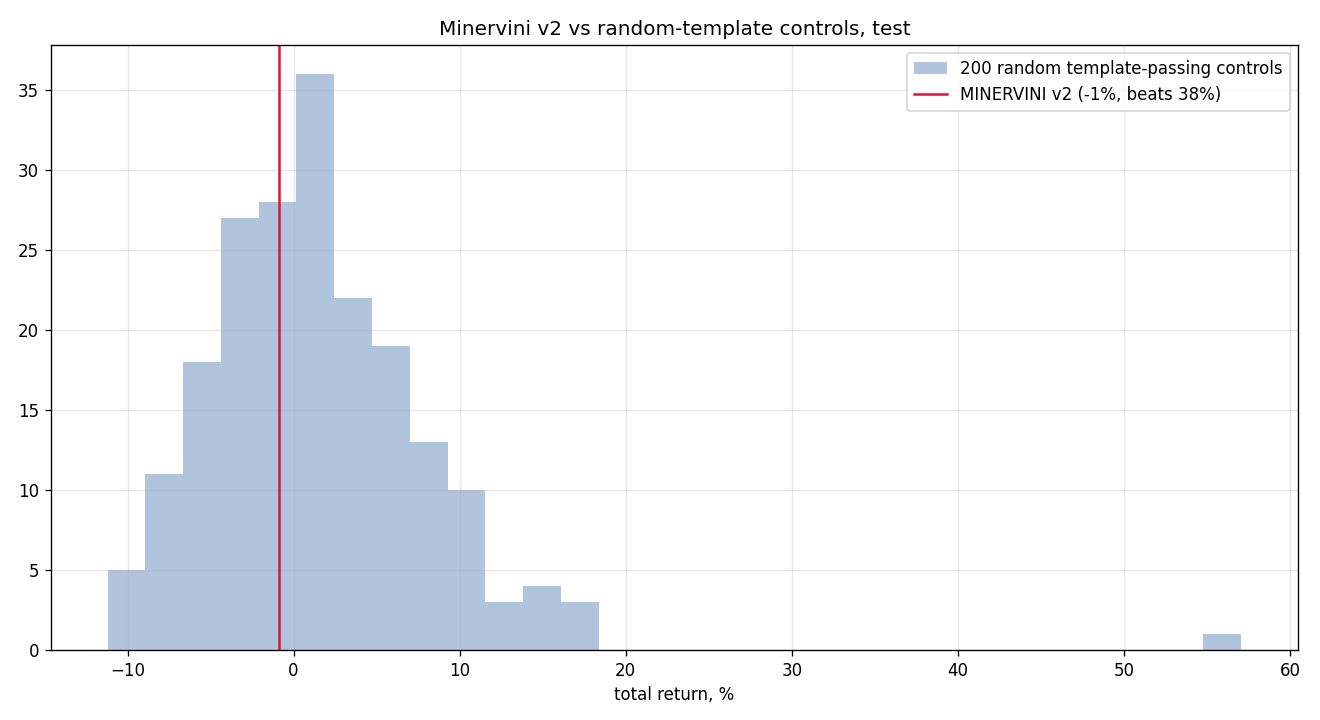

The file beside this chart, header and first rows:
seed, total_return, n_trades
0, 0.02434, 31
1, 0.04719, 21
2, 0.1077, 35
3, 0.1058, 38
4, 0.07438, 23
5, -0.02949, 38
6, 0.02256, 26
7, 0.09364, 16
8, -0.03478, 21
9, 0.07342, 19
10, 0.05867, 31
11, -0.05696, 23
12, -0.02045, 31
13, 0.04307, 34
14, 0.04079, 29
15, -0.04724, 24
16, 0.06674, 34
17, -0.08058, 31
18, 0.04008, 27
19, 0.009736, 30
20, -0.05817, 24
21, -0.03647, 43
22, 0.02415, 27
23, -0.1121, 41
24, 0.03062, 30
25, 0.08173, 32
26, 0.5706, 35
27, -0.0351, 18
28, 0.1032, 36
29, -0.05332, 28
30, 0.06244, 24
31, -0.04629, 22
32, -0.04536, 38
33, 0.03599, 32
34, 0.1404, 42
35, -0.009541, 25
36, -0.0188, 30
37, -0.02037, 21
38, 0.1049, 26
39, 0.06207, 28
40, 0.008381, 41
41, -0.06892, 31
42, -0.004591, 31
43, 0.0505, 18
44, 0.05665, 32
45, 0.001317, 30
46, 0.1523, 29
47, -0.0004886, 23
48, 0.06338, 25
49, 0.1699, 37
50, -0.01581, 21
51, 0.03432, 35
52, 0.01444, 30
53, 0.0676, 32
54, 0.02723, 38
55, 0.002111, 31
56, 0.007697, 29
57, 0.003625, 22
58, 0.001746, 29
59, -0.08613, 39
... 140 more rows
